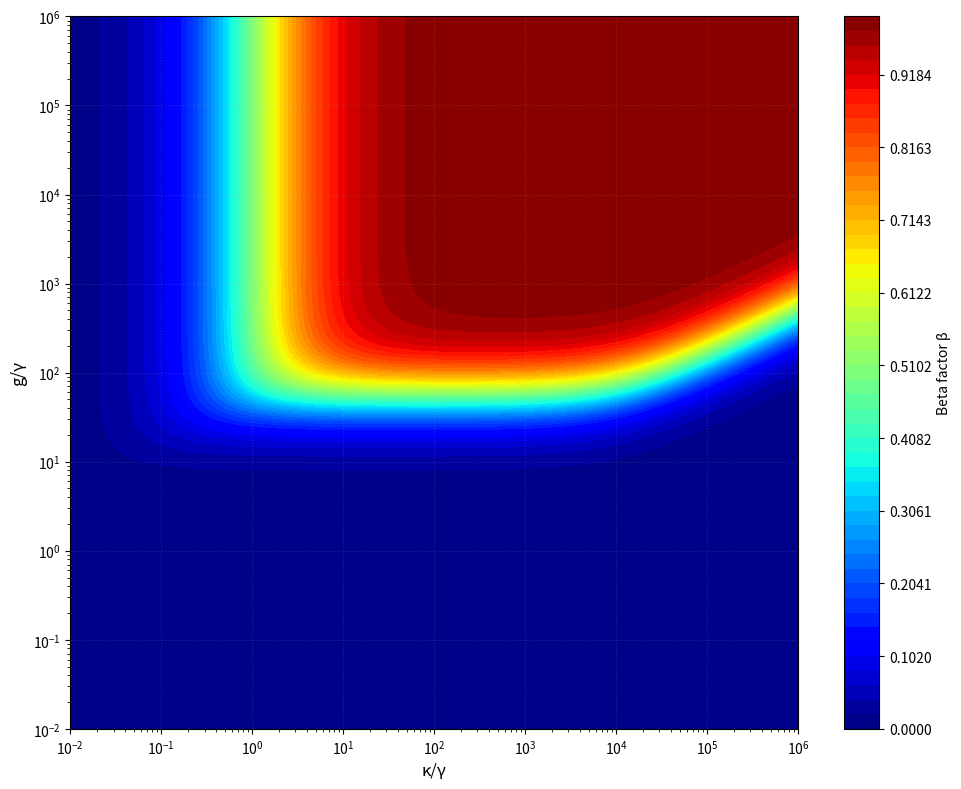

This chart was generated by the following Python code:
import numpy as np
import matplotlib.pyplot as plt

def compute_beta(g, kappa, gamma, gamma_star):
    M = np.array([
        [-gamma,      0,       -2*g],
        [0,       -kappa,       2*g],
        [g,           -g, -(gamma + kappa + gamma_star) / 2.0]
    ], dtype=float)
    x0 = np.array([1.0, 0.0, 0.0])
    X = np.linalg.solve(M, -x0)
    return kappa * X[1]

# parameters (note I put the ratios)
gamma = 1e0
gamma_star = 12502 *gamma
grid_size = 90

# grid (be careful put the ratios here not just the values)
g_vals = np.logspace(-2,6,grid_size)
k_vals = np.logspace(-2,6,grid_size)
beta_array = np.zeros((len(k_vals), len(g_vals)))

for i, kappa in enumerate(k_vals):
    for j, g in enumerate(g_vals):
        beta_array[i, j] = compute_beta(g * gamma, kappa * gamma, gamma, gamma_star)

# plotting — kappa on x-axis, g on y-axis
Kx, Gy = np.meshgrid(k_vals, g_vals)
beta_plot = beta_array.T  # beta_plot[i,j] = beta(g=g_vals[i], kappa=k_vals[j])

fig, ax = plt.subplots(figsize=(10, 8))
levels = np.linspace(0, 1, 50)
contour = ax.contourf(Kx, Gy, beta_plot, levels=levels, cmap='jet')
plt.colorbar(contour, ax=ax, label='Beta factor β')
ax.set_xscale('log')
ax.set_yscale('log')
ax.set_xlabel('κ/γ', fontsize=12)
ax.set_ylabel('g/γ', fontsize=12)
ax.grid(True, alpha=0.2, linestyle=':')

"""
# plotting litterature values (remove if needed)
k_points = np.array([3275, 320, 1544])
g_points = np.array([45,   5.8, 180])
# [3275, 320, 1544, 12.8, 5.7, 0.57]
# [45,   5.8, 180,  81,   72,  1.3]

labels = ["System 1","System 2","System 3"]
markers = ["o","s","*"]

for k, g, lab, m in zip(k_points, g_points, labels, markers):
    ax.scatter(k,g,s=80,zorder=5,label=lab,marker=m,color="black")
ax.legend(fontsize=9, loc='best')

"""

plt.tight_layout()
plt.show()
